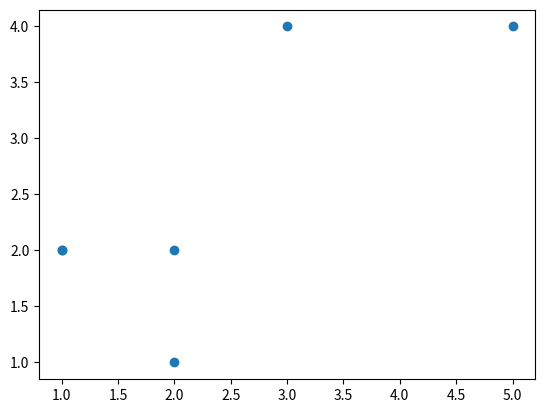

Generate this figure with matplotlib:
import matplotlib.pyplot as plt
import numpy as np

class Vector:
  def __init__(self, inicial , final):
    self.inicial = inicial
    self.final = final

class Punto:
    def __init__(self, x , y):
        self.x = x
        self.y = y
        
    def __repr__(self):
        return f"x:{self.x} y:{self.y}"
        
    def __str__(self):
        return f"x:{self.x} y:{self.y}"
    
def plot_vecs(cH): 
    for i in range (len(cH)):
        plt.plot(cH[i].x, cH[i].y, 'bo', linestyle="--")

    
def leftmost(points):
    minim = 0
    for i in range(1,len(points)):
        if points[i][0] < points[minim][0]:
            minim = i
        elif points[i][0] == points[minim][0]:
            if points[i][1] > points[minim][1]:
                minim = i
    return minim

def det(p1, p2, p3):
    """ 
    > 0: CCW turn
    < 0 CW turn
    = 0: colinear
    """
    return (p2[0] - p1[0]) * (p3[1] - p1[1]) \
        -(p2[1] - p1[1]) * (p3[0] - p1[0])

def rotation(punto1, punto2):
    ans = punto1.x*punto2.y - punto1.y*punto2.x
    if ans > 0:
        return -1
    if ans < 0:
        return 1
    return 0

def turn(punto1, punto2, punto3):
    v1 = Punto(punto2.x - punto1.x, punto2.y - punto1.y)
    v2 = Punto(punto3.x - punto1.x, punto3.y - punto1.y)
    rot = rotation(v1, v2)
    
    print(rot)
    return rot

points = [(2,1),(1,2),(2,2),(5,4),(3,4),(1,2)]

hull = []
l = leftmost(points)
leftMost = points[l]
currentVertex = leftMost
hull.append(currentVertex)
nextVertex = points[1]
index = 2
nextIndex = -1
while True:
    c0 = currentVertex
    c1 = nextVertex

    checking = points[index]
    c2 = checking

    crossProduct = det(currentVertex, nextVertex, checking)
    if crossProduct < 0:
        nextVertex = checking
        nextIndex = index
    index += 1
    if index == len(points):
        if nextVertex == leftMost:
            break
        index = 0
        hull.append(nextVertex)
        currentVertex = nextVertex
        nextVertex = leftMost
print(hull)

def create_points(ct, min = 0, max = 50):
    return [[randint(min, max), randint(min, max)]\
        for _ in range(ct)] 

def scatter_plot(coords, convex_hull = None):
    xs, ys = zip(*coords) #unzip into x and y coordinates
    plt.scatter(xs, ys)

    if convex_hull:
        for i in range(1, len(convex_hull) + 1):
            if i == len(convex_hull): i = 0 #wrap
            c0 = convex_hull[i-1]
            c1 = convex_hull[i]
            plt.plot((c0[0], c1[0]), (c0[1], c1[1]), 'r')
    plt.show()
    
scatter_plot(points, hull)